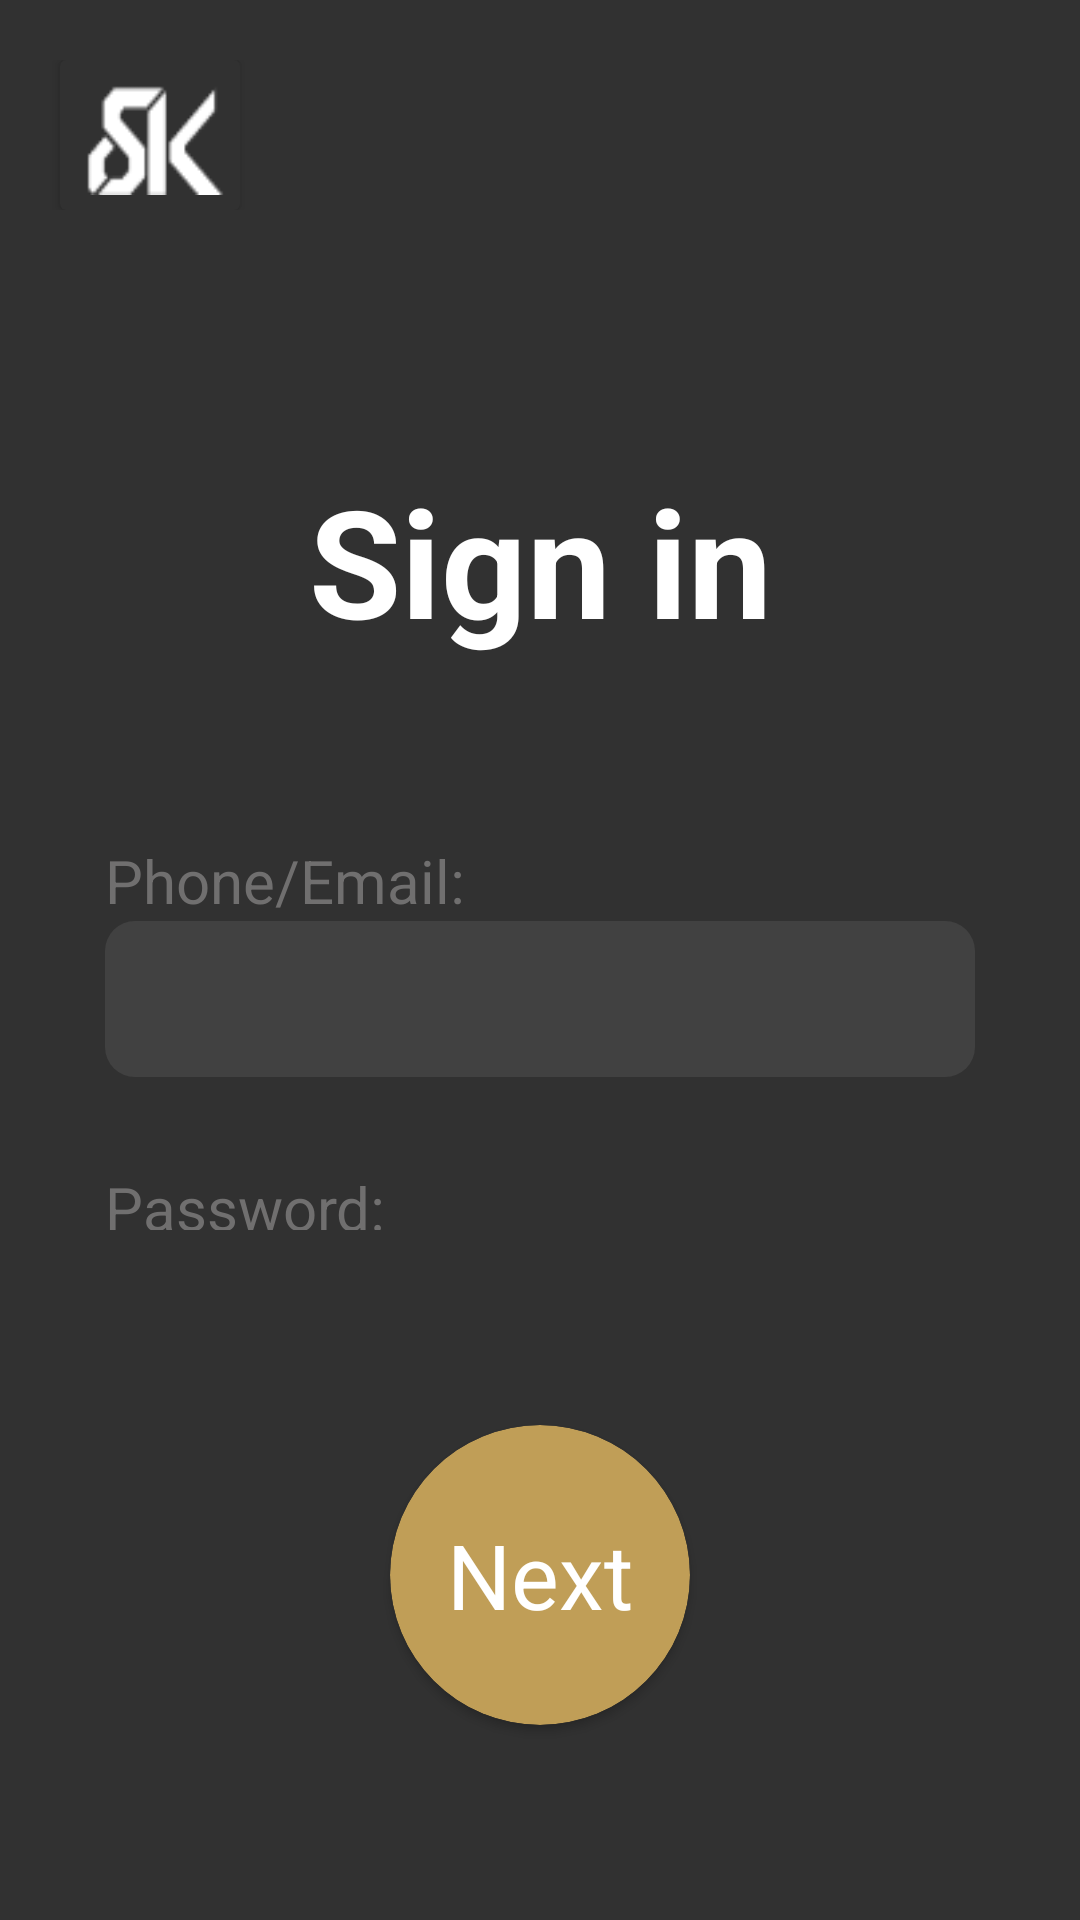

Reconstruct the res/layout file that produces this screen, plus the resources it refers to.
<!-- AndroidManifest.xml: application theme Theme.DongHo1.NoActionBar -->
<!-- res/layout/activity_dang_nhap.xml -->
<?xml version="1.0" encoding="utf-8"?>
<LinearLayout android:layout_width="match_parent"
    android:layout_height="match_parent"
    xmlns:android="http://schemas.android.com/apk/res/android"
    xmlns:app="http://schemas.android.com/apk/res-auto"
    android:background="#313131"
    android:orientation="vertical">
    <LinearLayout
        android:id="@+id/header"
        android:layout_width="match_parent"
        android:layout_height="50dp"
        android:orientation="horizontal"
        android:layout_marginTop="20dp">

        <androidx.cardview.widget.CardView
            android:id="@+id/btnTrangChu"
            android:layout_width="60dp"
            android:layout_height="match_parent"
            android:layout_marginLeft="20dp"
            app:cardBackgroundColor="#313131"
            android:foreground="?android:attr/selectableItemBackground">
            <ImageView
                android:id="@+id/chuong_iv"
                android:layout_width="50dp"
                android:layout_height="40dp"
                android:background="@drawable/ic_logo"
                android:layout_gravity="center"/>
        </androidx.cardview.widget.CardView>


    </LinearLayout>

    <LinearLayout
        android:layout_width="match_parent"
        android:layout_height="match_parent"
        android:orientation="vertical">
        <TextView
            android:layout_width="match_parent"
            android:layout_height="150dp"
            android:text="Sign in"
            android:textStyle="bold"
            android:textSize="50sp"
            android:gravity="center|bottom"
            android:textColor="@color/white"
            />

        <LinearLayout
            android:layout_width="match_parent"
            android:layout_height="match_parent"
            android:orientation="vertical"
            android:layout_weight="1"
            android:layout_marginLeft="35dp"
            android:layout_marginRight="35dp"
            android:layout_marginTop="60dp">
            <TextView
                android:layout_width="match_parent"
                android:layout_height="wrap_content"
                android:text="Phone/Email:"
                android:textSize="20sp"
                android:textColor="#706F6F"
                android:gravity="bottom"/>

            <EditText
                android:id="@+id/phone_dangnhap"
                android:layout_width="match_parent"
                android:layout_height="52dp"
                android:background="@drawable/edittext_background"
                android:inputType="textWebEmailAddress|textPhonetic"
                android:maxLines="1"
                android:paddingLeft="20dp"
                android:textColor="@color/white"
                android:textSize="20sp"
                android:textStyle="bold" />
            <TextView
                android:layout_width="match_parent"
                android:layout_height="wrap_content"

                android:text="Password:"
                android:textSize="20sp"
                android:textColor="#706F6F"
                android:gravity="bottom"
                android:layout_marginTop="30dp"/>

            <EditText
                android:id="@+id/password_dangnhap"
                android:layout_width="match_parent"
                android:layout_height="52dp"
                android:background="@drawable/edittext_background"
                android:inputType="textPassword"
                android:textSize="20sp"
                android:textStyle="bold"
                android:textColor="@color/white"
                android:paddingLeft="20dp"
                />

            <LinearLayout
                android:layout_width="match_parent"
                android:layout_height="wrap_content"
                android:orientation="horizontal"
                android:layout_marginTop="20dp"
                android:layout_marginLeft="20dp"
                android:layout_marginRight="20dp">
                <TextView
                    android:layout_width="wrap_content"
                    android:layout_height="match_parent"
                    android:text="Don't have an account?"
                    android:textSize="20sp"
                    android:textColor="#706F6F"
                    />
                <TextView
                    android:id="@+id/signup_dangnhap"
                    android:layout_width="match_parent"
                    android:layout_height="match_parent"
                    android:gravity="center_horizontal"
                    android:text=" Sign up."
                    android:textSize="20sp"
                    android:textStyle="bold"
                    android:textColor="#C09E57"
                    android:onClick="onClick"
                    android:foreground="?android:attr/selectableItemBackground"
                    android:clickable="true"/>
            </LinearLayout>
        </LinearLayout>

        <LinearLayout
            android:layout_width="match_parent"
            android:layout_height="230dp"
            android:gravity="center">
            <androidx.cardview.widget.CardView
                android:id="@+id/btnNext_dangnhap"
                android:layout_width="100dp"
                android:layout_height="100dp"
                app:cardBackgroundColor="#C09E57"
                app:cardCornerRadius="1000dp"
                android:foreground="?android:attr/selectableItemBackground"
                android:clickable="true">
                <TextView
                    android:layout_width="match_parent"
                    android:layout_height="match_parent"
                    android:text="Next"
                    android:gravity="center"
                    android:textColor="@color/white"
                    android:textSize="30sp" />
            </androidx.cardview.widget.CardView>
        </LinearLayout>
    </LinearLayout>



</LinearLayout>
<!-- resources referenced by this layout -->
<resources>
  <!-- drawable edittext_background (drawable) -->
  <?xml version="1.0" encoding="utf-8"?>
  
  <selector xmlns:android="http://schemas.android.com/apk/res/android">
      <item>
          <shape android:shape="rectangle">
              <solid android:color="#414141"/>
              <corners android:radius="10dp" />
  
          </shape>
      </item>
  </selector>
  <!-- drawable ic_logo: png bitmap (drawable, 717 bytes) -->
  <style name="Theme.DongHo1.NoActionBar" parent="Theme.MaterialComponents.DayNight.DarkActionBar">
          <item name="windowActionBar">false</item>
          <item name="windowNoTitle">true</item>
      </style>
  <!-- not gathered from this repository: default colours our renderer supplied (Android Studio template values) -->
  <color name="white">#FFFFFFFF</color>
</resources>
